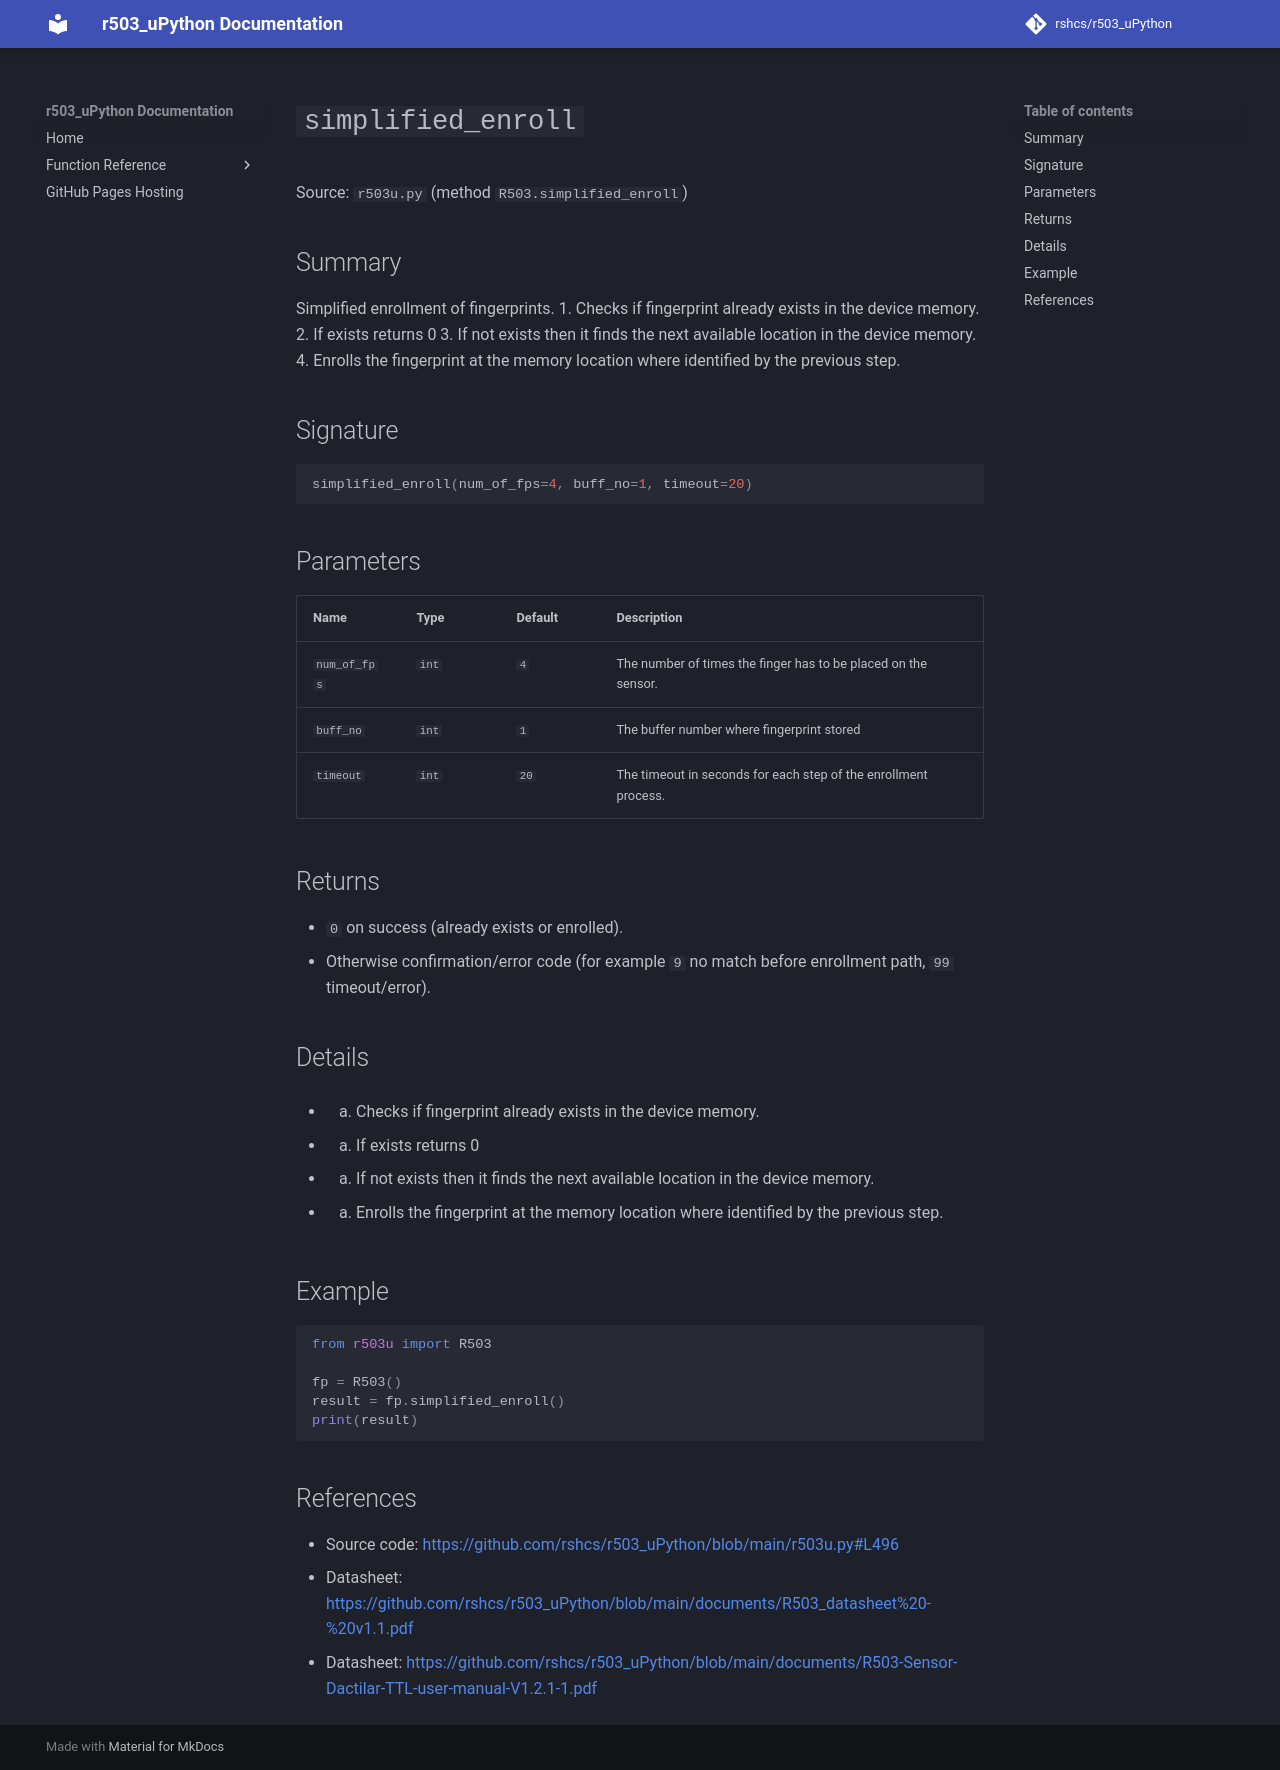

repository: rshcs/r503_uPython · page: functions/simplified_enroll/index.html · generator: mkdocs

# `simplified_enroll`

Source: `r503u.py` (method `R503.simplified_enroll`)

## Summary

Simplified enrollment of fingerprints. 1. Checks if fingerprint already exists in the device memory. 2. If exists returns 0 3. If not exists then it finds the next available location in the device memory. 4. Enrolls the fingerprint at the memory location where identified by the previous step.

## Signature

```py
simplified_enroll(num_of_fps=4, buff_no=1, timeout=20)
```

## Parameters

| Name | Type | Default | Description |
| --- | --- | --- | --- |
| `num_of_fps` | `int` | `4` | The number of times the  finger has to be placed on the sensor. |
| `buff_no` | `int` | `1` | The buffer number where fingerprint stored |
| `timeout` | `int` | `20` | The timeout in seconds for each step of the enrollment process. |

## Returns

- `0` on success (already exists or enrolled).
- Otherwise confirmation/error code (for example `9` no match before enrollment path, `99` timeout/error).

## Details

- 1. Checks if fingerprint already exists in the device memory.
- 2. If exists returns 0
- 3. If not exists then it finds the next available location in the device memory.
- 4. Enrolls the fingerprint at the memory location where identified by the previous step.

## Example

```py
from r503u import R503

fp = R503()
result = fp.simplified_enroll()
print(result)
```

## References

- Source code: [https://github.com/rshcs/r503_uPython/blob/main/r503u.py#L496](https://github.com/rshcs/r503_uPython/blob/main/r503u.py#L496)
- Datasheet: [https://github.com/rshcs/r503_uPython/blob/main/documents/R503_datasheet%20-%20v1.1.pdf](https://github.com/rshcs/r503_uPython/blob/main/documents/R503_datasheet%20-%20v1.1.pdf)
- Datasheet: [https://github.com/rshcs/r503_uPython/blob/main/documents/R503-Sensor-Dactilar-TTL-user-manual-V1.2.1-1.pdf](https://github.com/rshcs/r503_uPython/blob/main/documents/R503-Sensor-Dactilar-TTL-user-manual-V1.2.1-1.pdf)
